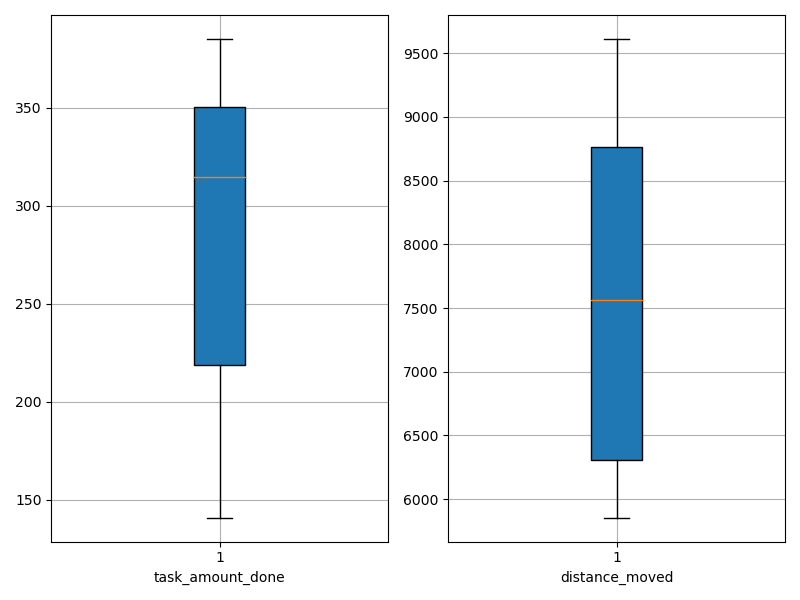

Source data for this figure (header and first rows):
agent_id, task_amount_done, distance_moved
0, 349.0, 8872
1, 210.0, 6255
2, 385.0, 8271
3, 246.0, 6848
4, 385.0, 9611
5, 141.0, 6171
6, 315.0, 6455
7, 351.0, 9517
8, 314.0, 8432
9, 209.0, 5856
